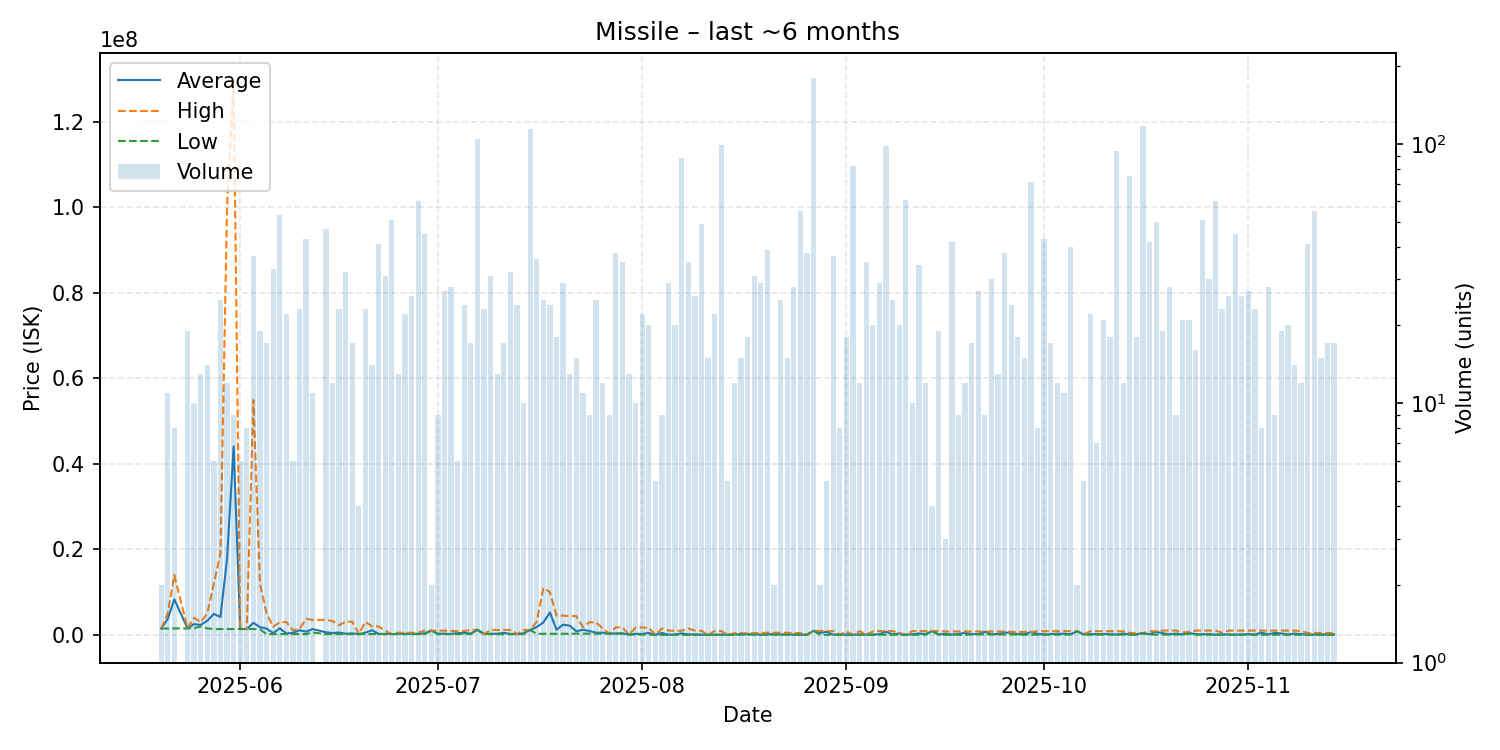

Data behind this chart, as committed beside it:
date, average, highest, lowest, order_count, volume
2025-05-20, 1465000, 1465000, 1465000, 2, 2
2025-05-21, 3724909, 5000000, 1503000, 5, 11
2025-05-22, 8311250, 13990000, 1508000, 7, 8
2025-05-24, 1527421, 1530000, 1525000, 9, 19
2025-05-25, 2511400, 3999000, 1525000, 8, 10
2025-05-26, 2307231, 2998000, 2000000, 9, 13
2025-05-27, 3319714, 4996000, 1502000, 8, 14
2025-05-28, 4899167, 11995000, 1351000, 4, 6
2025-05-29, 4179560, 19000000, 1357000, 6, 25
2025-05-30, 17800667, 100000000, 1360000, 6, 12
2025-05-31, 44096778, 129600000, 1362000, 7, 9
2025-06-01, 1367667, 1369000, 1365500, 4, 6
2025-06-02, 1372500, 1373000, 1372000, 4, 8
2025-06-03, 2818649, 54970000, 1371500, 12, 37
2025-06-04, 1801432, 11960000, 1320000, 10, 19
2025-06-05, 1469512, 4998000, 166700, 10, 17
2025-06-06, 415045, 1875000, 180100, 11, 33
2025-06-07, 1545972, 2980000, 185400, 22, 53
2025-06-08, 313441, 3000000, 185500, 9, 22
2025-06-09, 481900, 1074000, 185900, 5, 6
2025-06-10, 1069035, 1399000, 193750, 14, 23
2025-06-11, 751351, 3749000, 187000, 13, 43
2025-06-12, 1363473, 3500000, 562400, 6, 11
2025-06-14, 611751, 3497000, 186300, 15, 47
2025-06-15, 440367, 3245000, 185400, 5, 12
2025-06-16, 544422, 2250000, 185300, 7, 23
2025-06-17, 276297, 3091000, 185500, 8, 32
2025-06-18, 356535, 3091000, 185600, 6, 17
2025-06-19, 185800, 185800, 185800, 4, 4
2025-06-20, 513730, 3052000, 186200, 8, 23
2025-06-21, 1088207, 1990000, 186400, 5, 14
2025-06-22, 230502, 1980000, 186800, 9, 41
2025-06-23, 239106, 999000, 186700, 7, 31
2025-06-24, 186704, 187000, 186700, 7, 51
2025-06-25, 212146, 499900, 188200, 4, 13
2025-06-26, 259045, 499800, 188200, 8, 22
2025-06-27, 236792, 500000, 189000, 8, 26
2025-06-28, 266398, 500000, 186000, 14, 60
2025-06-29, 366400, 997800, 186000, 7, 45
2025-06-30, 996950, 997000, 996900, 2, 2
2025-07-01, 276444, 1000000, 186000, 5, 9
2025-07-02, 276396, 1000000, 185900, 9, 27
2025-07-03, 211500, 900000, 186000, 7, 28
2025-07-04, 406500, 847500, 186000, 4, 6
2025-07-05, 473708, 895000, 186000, 8, 24
2025-07-06, 302588, 1177000, 186000, 7, 17
2025-07-07, 1175000, 1176000, 1174000, 11, 104
2025-07-08, 186200, 186200, 186200, 3, 23
2025-07-09, 280010, 1156000, 186150, 8, 31
2025-07-10, 260992, 1155000, 186500, 6, 13
2025-07-11, 467771, 1140000, 186700, 6, 17
2025-07-12, 216938, 1148000, 186900, 7, 32
2025-07-13, 187250, 187300, 187200, 5, 24
2025-07-14, 376760, 1135000, 187200, 5, 10
2025-07-15, 1132000, 1138000, 1129000, 21, 114
2025-07-16, 1845444, 3100000, 250000, 10, 36
2025-07-17, 2902052, 10940000, 256900, 14, 25
2025-07-18, 5247729, 10000000, 257300, 10, 24
2025-07-19, 1197478, 4490000, 257400, 9, 18
2025-07-20, 2381534, 4489500, 258000, 20, 29
... 117 more rows
